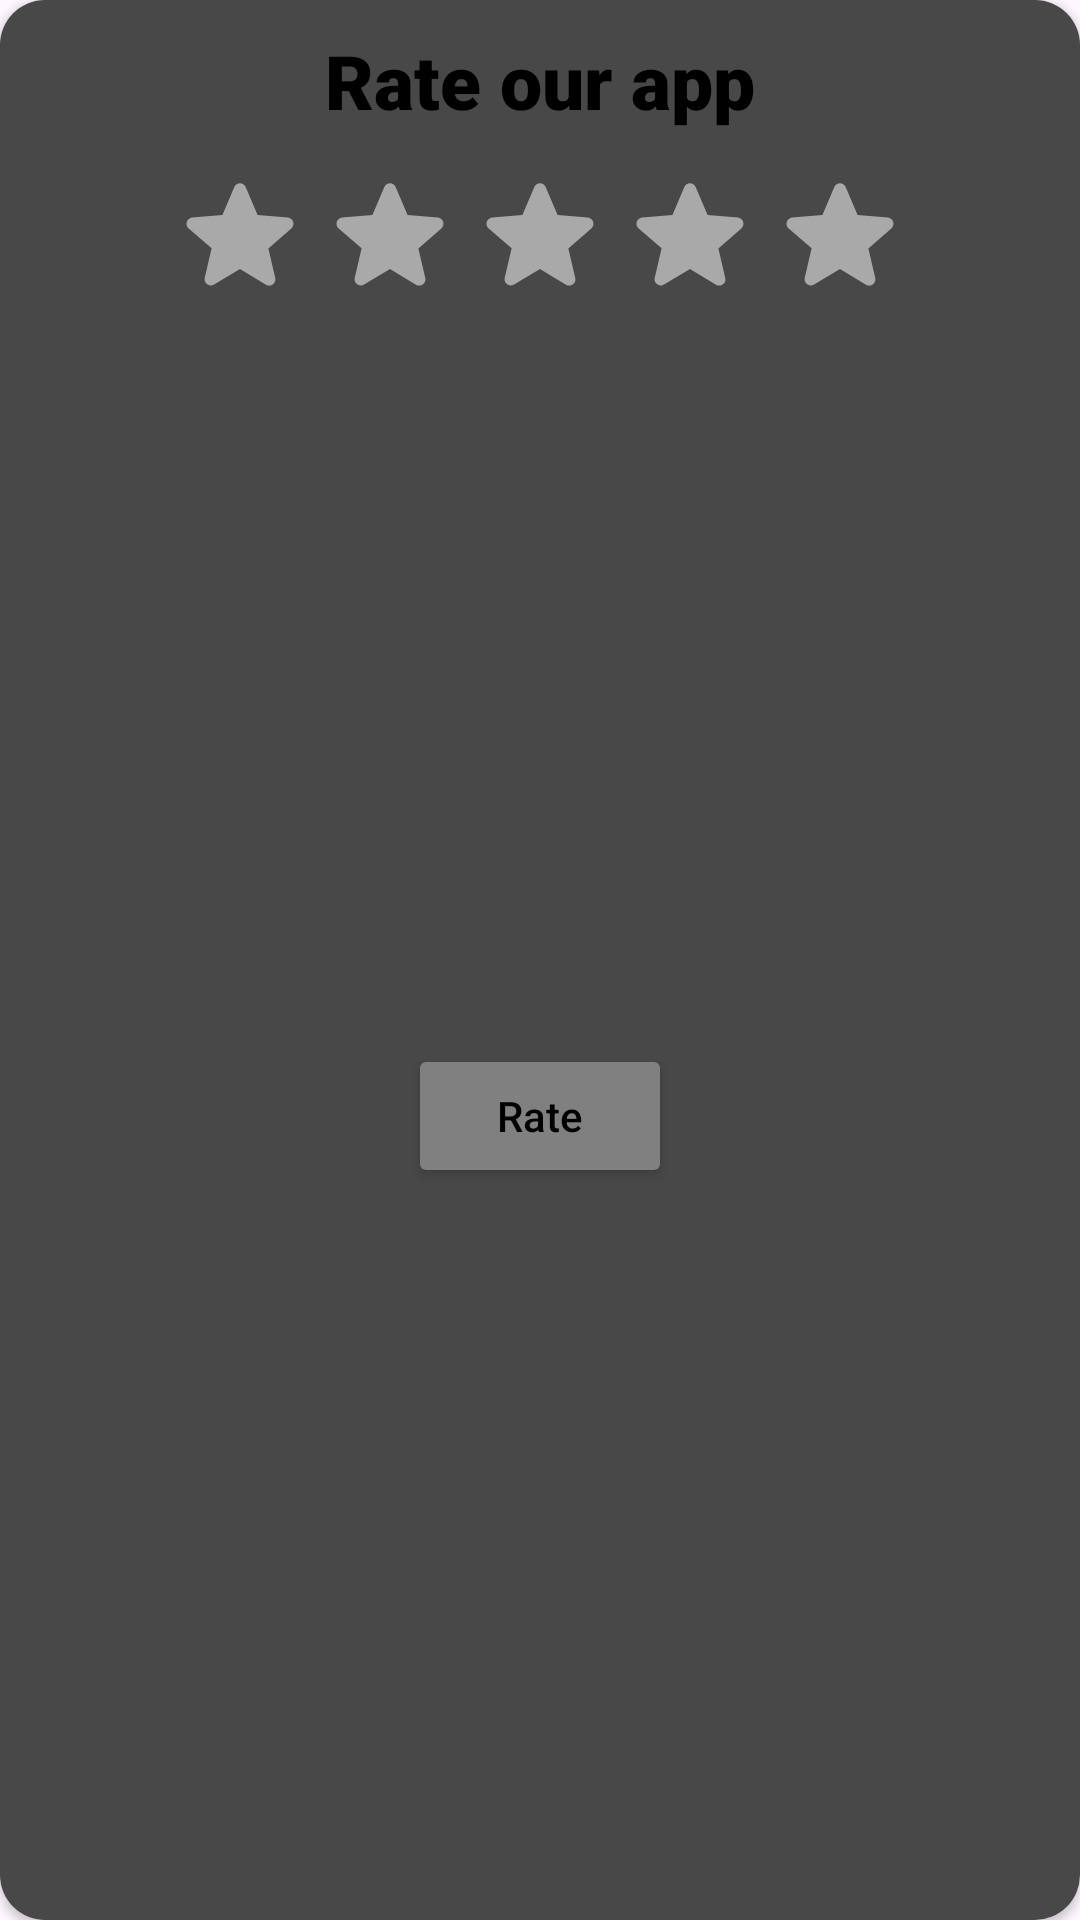

Here is an Android app screen rendered from its layout file. Give the layout XML and the strings, colors and styles it references.
<!-- AndroidManifest.xml: application theme Theme.AndroidChatApp -->
<!-- res/layout/layout_dialog.xml -->
<?xml version="1.0" encoding="utf-8"?>
<androidx.constraintlayout.widget.ConstraintLayout xmlns:android="http://schemas.android.com/apk/res/android"
    xmlns:app="http://schemas.android.com/apk/res-auto"
    android:layout_width="300dp"
    android:layout_height="wrap_content"
    android:layout_gravity="center">

    <androidx.cardview.widget.CardView
        android:layout_width="match_parent"
        android:layout_height="match_parent"
        app:cardCornerRadius="15dp">

        <androidx.constraintlayout.widget.ConstraintLayout
            android:layout_width="match_parent"
            android:layout_height="match_parent"
            android:background="#494848">


            <TextView
                android:id="@+id/textView"
                android:layout_width="wrap_content"
                android:layout_height="wrap_content"
                android:text="Rate our app"
                android:textColor="@color/black"
                android:textSize="25sp"
                android:layout_marginTop="10dp"
                android:fontFamily="sans-serif-black"
                app:layout_constraintEnd_toEndOf="parent"
                app:layout_constraintStart_toStartOf="parent"
                app:layout_constraintTop_toTopOf="parent" />

            <LinearLayout
                android:id="@+id/linearLayout2"
                android:layout_width="match_parent"
                android:layout_height="wrap_content"
                android:layout_marginTop="10dp"
                android:layout_marginBottom="10dp"
                android:gravity="center_horizontal"
                android:orientation="horizontal"
                app:layout_constraintTop_toBottomOf="@+id/textView">

                <ImageView
                    android:id="@+id/star1"
                    android:layout_width="50dp"
                    android:layout_height="50dp"
                    android:src="@drawable/ic_star"
                    app:tint="@color/DarkGray" />

                <ImageView
                    android:id="@+id/star2"
                    android:layout_width="50dp"
                    android:layout_height="50dp"
                    android:src="@drawable/ic_star"
                    app:tint="@color/DarkGray"/>

                <ImageView
                    android:id="@+id/star3"
                    android:layout_width="50dp"
                    android:layout_height="50dp"
                    android:src="@drawable/ic_star"
                    app:tint="@color/DarkGray"/>

                <ImageView
                    android:id="@+id/star4"
                    android:layout_width="50dp"
                    android:layout_height="50dp"
                    android:src="@drawable/ic_star"
                    app:tint="@color/DarkGray"/>

                <ImageView
                    android:id="@+id/star5"
                    android:layout_width="50dp"
                    android:layout_height="50dp"
                    android:src="@drawable/ic_star"
                    app:tint="@color/DarkGray"/>
            </LinearLayout>

            <Button
                android:layout_width="wrap_content"
                android:layout_height="wrap_content"
                android:layout_margin="10dp"
                android:backgroundTint="@color/Gray"
                android:text="Rate"
                android:textAllCaps="false"
                android:textColor="@color/black"
                app:layout_constraintBottom_toBottomOf="parent"
                app:layout_constraintEnd_toEndOf="parent"
                app:layout_constraintStart_toStartOf="parent"
                app:layout_constraintTop_toBottomOf="@+id/linearLayout2" />

        </androidx.constraintlayout.widget.ConstraintLayout>



    </androidx.cardview.widget.CardView>



</androidx.constraintlayout.widget.ConstraintLayout>
<!-- resources referenced by this layout -->
<resources>
  <color name="DarkGray">#A9A9A9</color>
  <color name="Gray">#808080</color>
  <color name="black">#000000</color>
  <!-- drawable ic_star (drawable) -->
  <vector android:height="24dp" android:tint="#717171"
      android:viewportHeight="24" android:viewportWidth="24"
      android:width="24dp" xmlns:android="http://schemas.android.com/apk/res/android">
      <path android:fillColor="@android:color/white" android:pathData="M12,17.27l4.15,2.51c0.76,0.46 1.69,-0.22 1.49,-1.08l-1.1,-4.72l3.67,-3.18c0.67,-0.58 0.31,-1.68 -0.57,-1.75l-4.83,-0.41l-1.89,-4.46c-0.34,-0.81 -1.5,-0.81 -1.84,0L9.19,8.63L4.36,9.04c-0.88,0.07 -1.24,1.17 -0.57,1.75l3.67,3.18l-1.1,4.72c-0.2,0.86 0.73,1.54 1.49,1.08L12,17.27z"/>
  </vector>
  <style name="Theme.AndroidChatApp" parent="Theme.Material3.Light.NoActionBar">
          
          <item name="colorPrimary">@color/md_grey_300</item>
          <item name="background">@color/md_blue_grey_100</item>
          <item name="colorOnBackground">@color/md_red_50</item>
          <item name="colorSurface">@color/md_blue_grey_200</item>
          <item name="colorOnSurface">@color/md_black_1000</item>
          <item name="colorPrimaryVariant">@color/md_red_50</item>
          <item name="colorOnPrimary">@color/md_black_1000</item>
  
          <item name="colorPrimaryContainer">@color/AntiqueWhite</item>
          <item name="colorOnPrimaryContainer">@color/black</item>
  
          <item name="dividerColor">@color/md_blue_grey_300</item>
  
          <item name="android:textColor">@color/black</item>
  
          <item name="buttonTint">@color/md_blue_400</item>
          
          <item name="colorSecondary">@color/md_blue_grey_300</item>
  
          <item name="colorSecondaryVariant">@color/md_red_50</item>
  
          
          <item name="android:statusBarColor">@color/md_blue_grey_200</item>
          
  
          <item name="colorTertiary">@color/material_dynamic_tertiary40</item>
      </style>
  <color name="md_grey_300">#E0E0E0</color>
  <color name="md_blue_grey_100">#CFD8DC</color>
  <color name="md_red_50">#FFEBEE</color>
  <color name="md_blue_grey_200">#B0BBC5</color>
  <color name="md_black_1000">#000000</color>
  <color name="AntiqueWhite">#FAEBD7</color>
  <color name="md_blue_grey_300">#90A4AE</color>
  <color name="md_blue_400">#42A5F5</color>
</resources>
